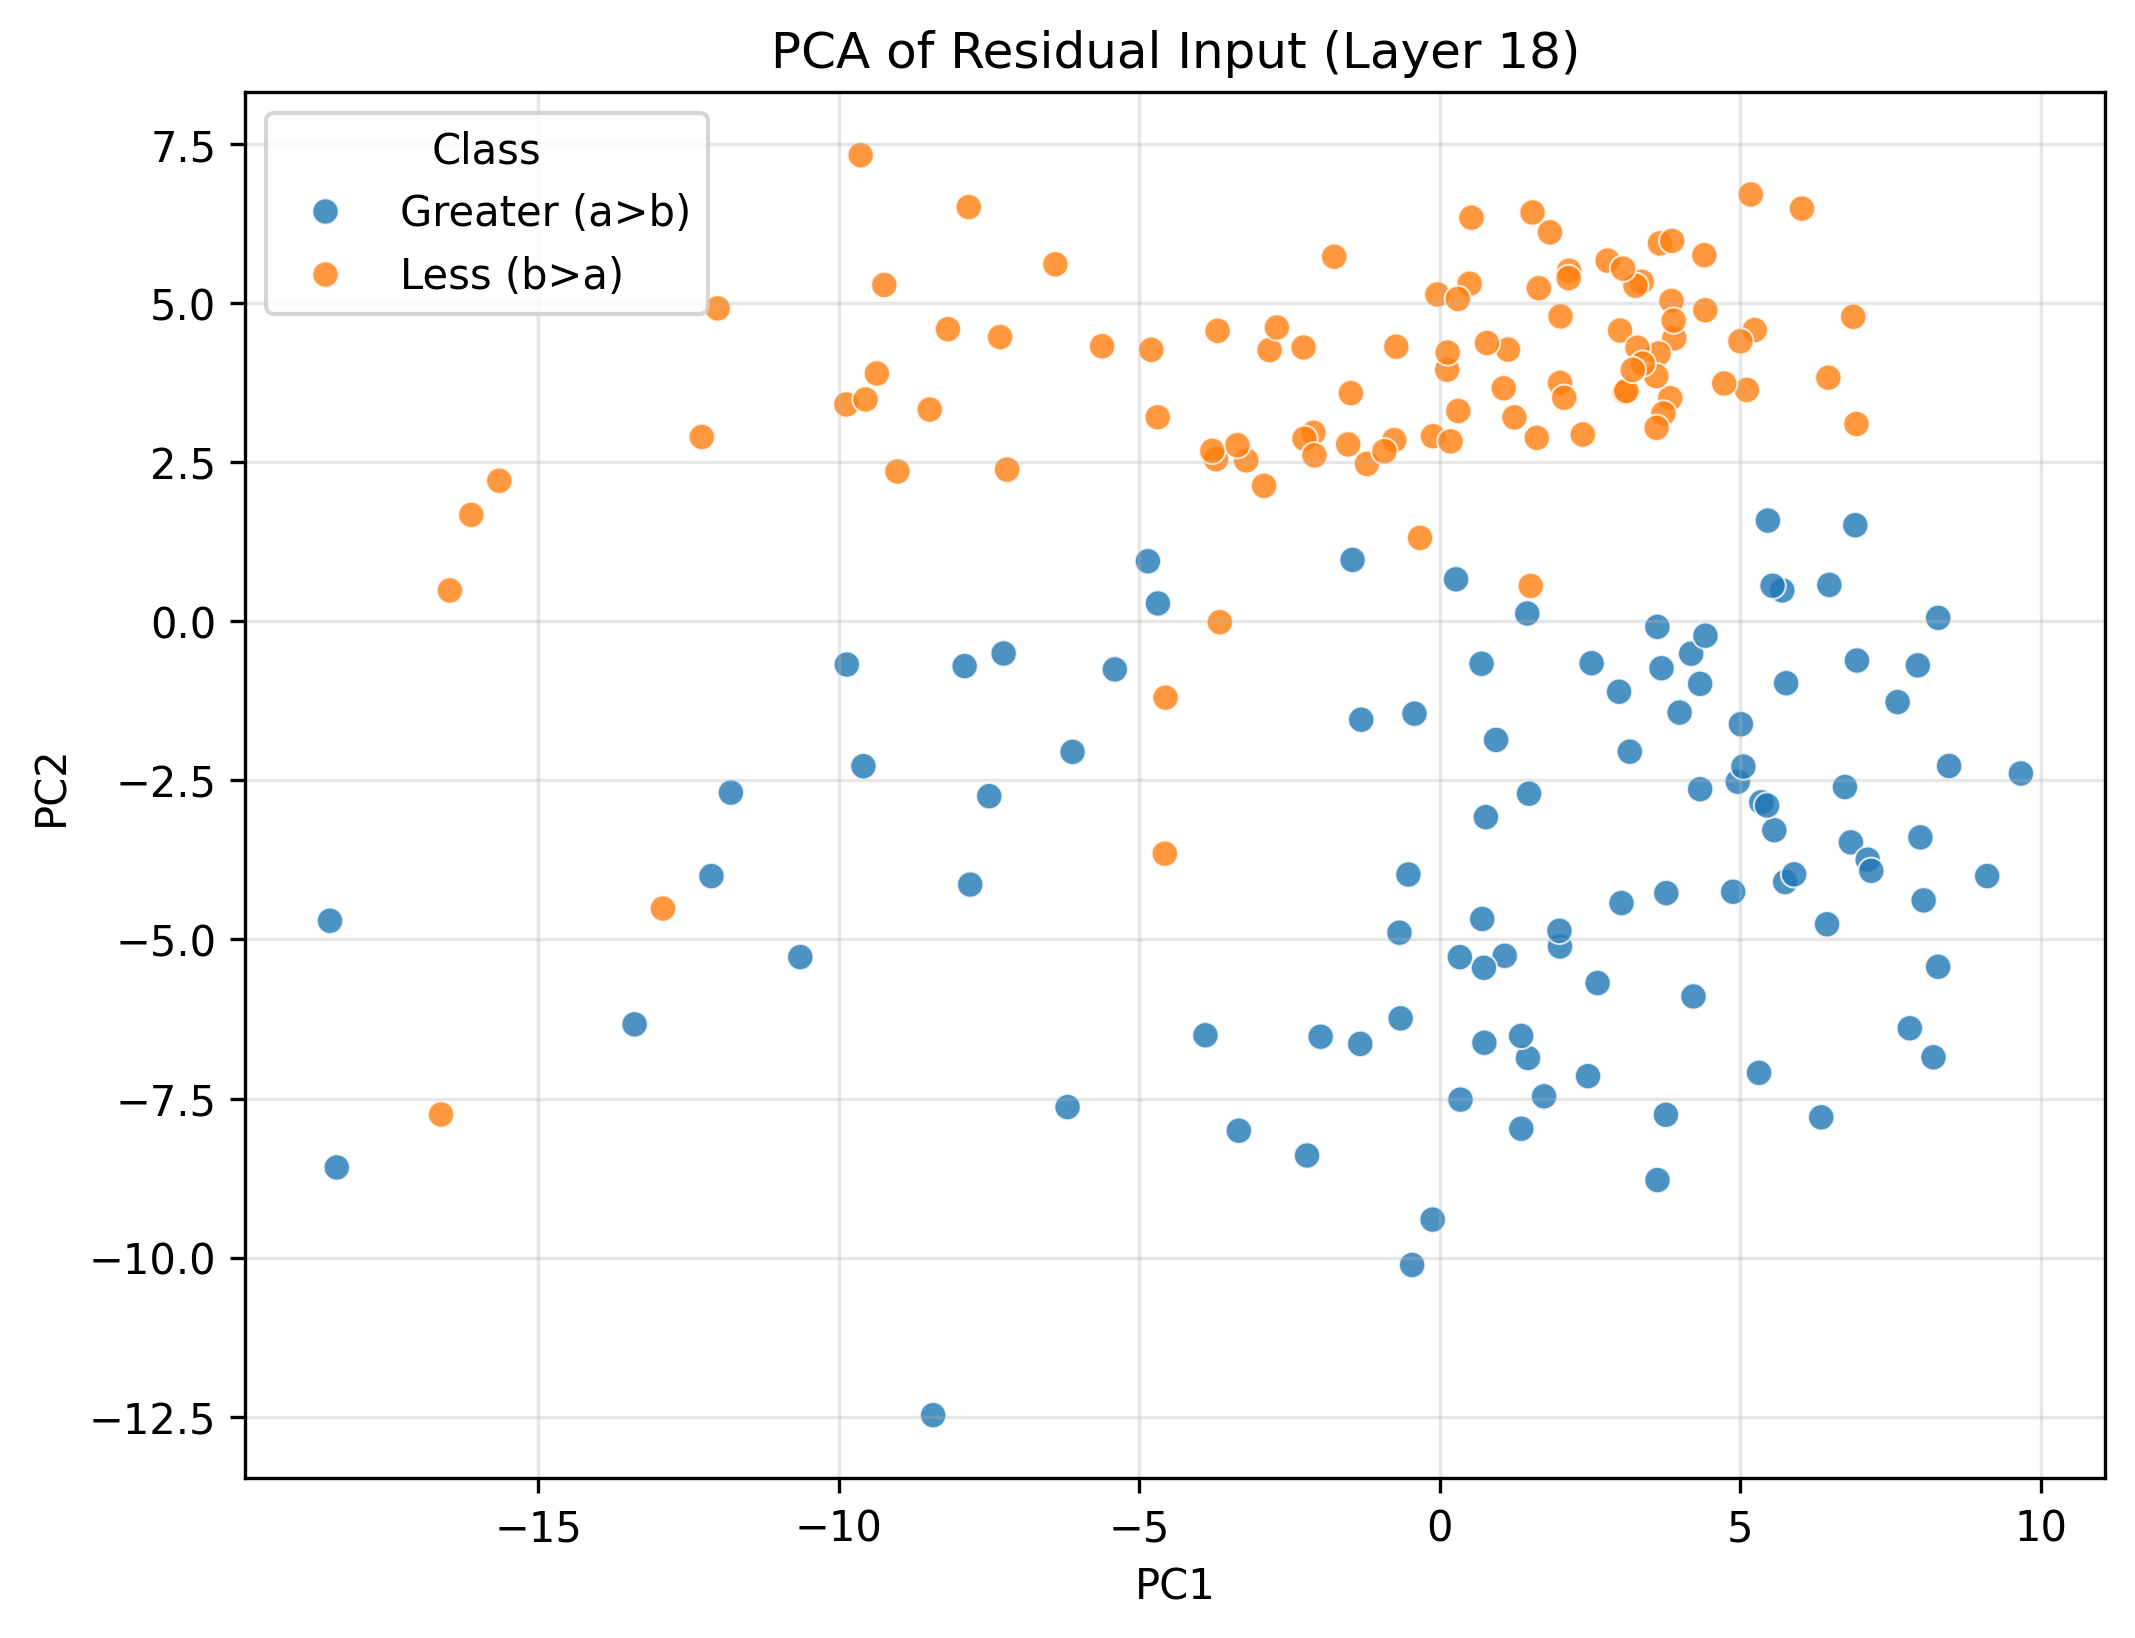

The data file committed next to this chart (first rows):
PC1, PC2, Class
-13.4, -6.334, Greater (a>b)
7.993, -3.395, Greater (a>b)
6.91, 1.511, Greater (a>b)
-10.64, -5.277, Greater (a>b)
-1.984, -6.528, Greater (a>b)
0.269, 0.6609, Greater (a>b)
1.482, -2.709, Greater (a>b)
5.76, -0.972, Greater (a>b)
2.464, -7.148, Greater (a>b)
9.104, -4.003, Greater (a>b)
-0.6532, -6.24, Greater (a>b)
-4.691, 0.2812, Greater (a>b)
3.159, -2.048, Greater (a>b)
3.618, -0.08679, Greater (a>b)
5.743, -4.097, Greater (a>b)
-8.43, -12.48, Greater (a>b)
-9.59, -2.276, Greater (a>b)
-0.1207, -9.402, Greater (a>b)
6.478, 0.573, Greater (a>b)
4.179, -0.5084, Greater (a>b)
0.6926, -0.6669, Greater (a>b)
5.892, -3.977, Greater (a>b)
-18.46, -4.706, Greater (a>b)
-1.453, 0.9654, Greater (a>b)
5.695, 0.487, Greater (a>b)
6.343, -7.795, Greater (a>b)
4.955, -2.52, Greater (a>b)
5.309, -7.096, Greater (a>b)
1.464, -6.863, Greater (a>b)
5.347, -2.844, Greater (a>b)
0.935, -1.864, Greater (a>b)
-5.407, -0.7555, Greater (a>b)
3.021, -4.428, Greater (a>b)
5.563, -3.283, Greater (a>b)
-7.813, -4.137, Greater (a>b)
8.047, -4.386, Greater (a>b)
0.3427, -7.517, Greater (a>b)
1.079, -5.256, Greater (a>b)
-1.325, -6.641, Greater (a>b)
0.7326, -5.445, Greater (a>b)
6.837, -3.473, Greater (a>b)
-0.4232, -1.451, Greater (a>b)
-12.12, -4.004, Greater (a>b)
-9.865, -0.6792, Greater (a>b)
4.417, -0.2257, Greater (a>b)
2.981, -1.106, Greater (a>b)
8.47, -2.273, Greater (a>b)
3.759, -7.755, Greater (a>b)
2.524, -0.658, Greater (a>b)
1.354, -7.975, Greater (a>b)
7.116, -3.746, Greater (a>b)
0.7395, -6.623, Greater (a>b)
5.534, 0.5595, Greater (a>b)
3.766, -4.271, Greater (a>b)
5.007, -1.617, Greater (a>b)
1.453, 0.1235, Greater (a>b)
0.7043, -4.678, Greater (a>b)
5.048, -2.282, Greater (a>b)
-7.496, -2.747, Greater (a>b)
1.998, -5.111, Greater (a>b)
... 140 more rows
